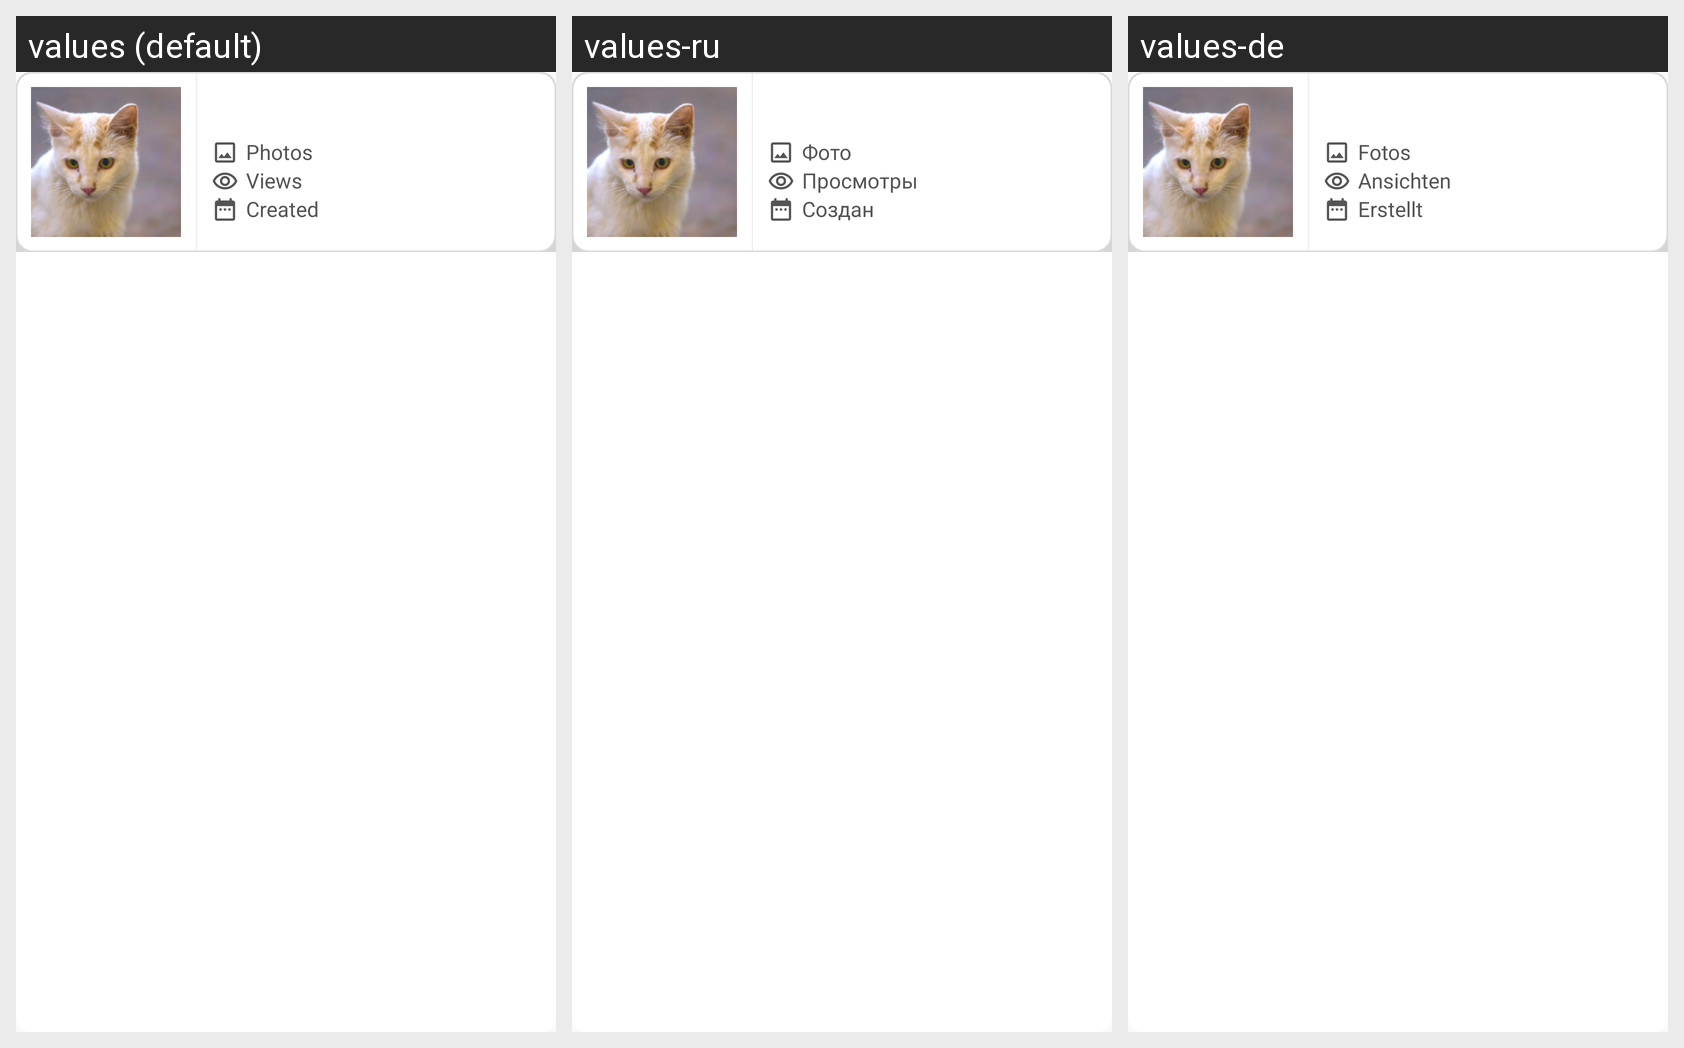

This grid shows one Android layout under several languages. Give, for every string resource on the screen, its name, the default text and each shown locale's text.
Android screen res/layout/album_list_item.xml rendered under 3 locales, left to right: values (default), values-ru, values-de. Device: Nexus 5 (rendered at 1080×1920; each locale shown at half size, 540×960, under a caption strip naming it); theme AppTheme.
Strings drawn on this screen, with the default value and each locale's value (text and hints the layout hard-codes, and strings that could not be matched under every locale, appear in the picture but are not listed):

photos
  values: Photos
  values-ru: Фото
  values-de: Fotos

views
  values: Views
  values-ru: Просмотры
  values-de: Ansichten

date
  values: Created
  values-ru: Создан
  values-de: Erstellt
